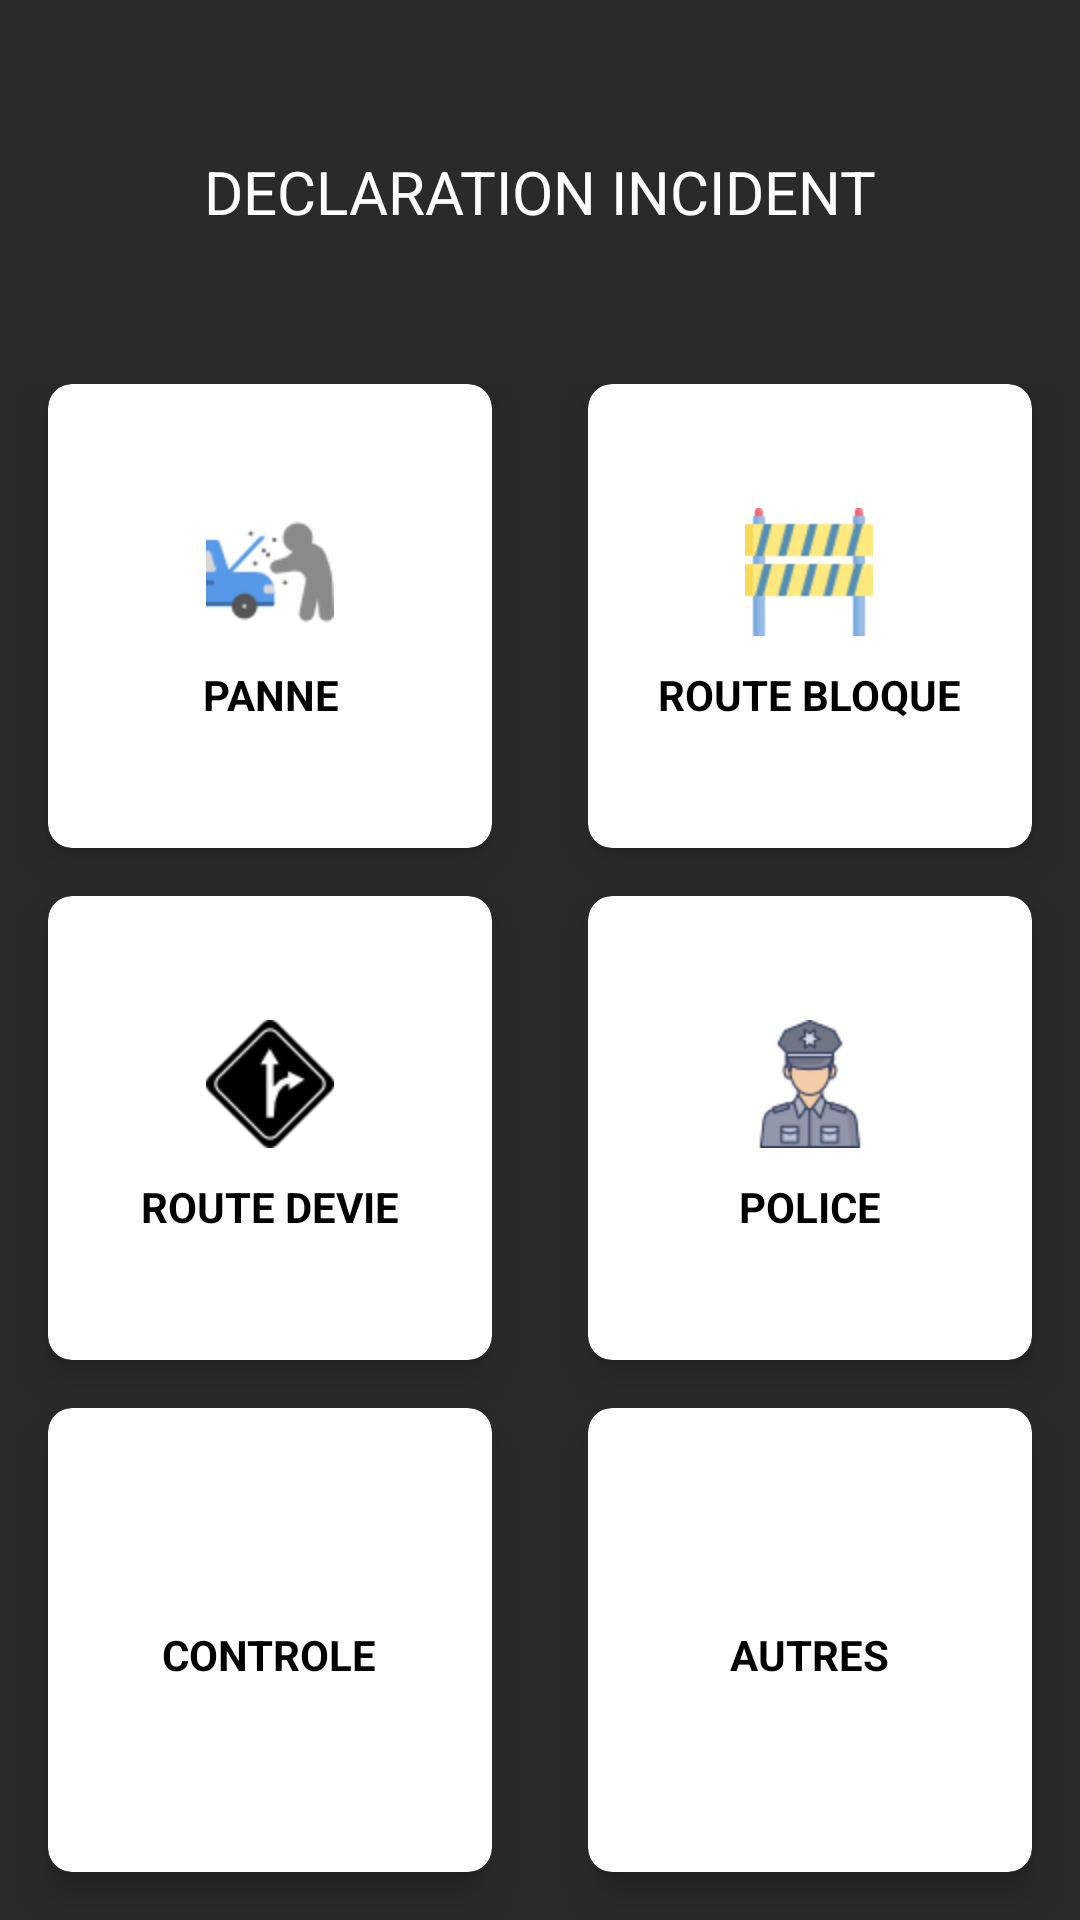

Produce the Android XML layout that renders to this screen, including the resource entries it uses.
<!-- AndroidManifest.xml: application theme Theme.Cppbus -->
<!-- res/layout/fragment_incident_lite.xml -->
<?xml version="1.0" encoding="utf-8"?>
<RelativeLayout xmlns:android="http://schemas.android.com/apk/res/android"
    xmlns:app="http://schemas.android.com/apk/res-auto"
    xmlns:tools="http://schemas.android.com/tools"
    android:layout_width="match_parent"
    android:layout_height="match_parent"
    >
    <LinearLayout
        android:orientation="vertical"
        android:background="@color/background_fragment_conversation"
        android:weightSum="10"
        android:layout_width="match_parent"
        android:layout_height="match_parent">

        <RelativeLayout
            android:layout_weight="2"
            android:layout_width="match_parent"
            android:layout_height="0dp">

            <TextView
                android:id="@+id/textGrid"
                android:text="DECLARATION INCIDENT"
                android:textSize="20sp"
                android:textColor="@android:color/white"
                android:layout_centerInParent="true"
                android:layout_width="wrap_content"
                android:layout_height="wrap_content" />

        </RelativeLayout>

        <GridLayout
            android:id="@+id/mainGrid"
            android:layout_width="match_parent"
            android:layout_height="0dp"
            android:layout_weight="8"
            android:alignmentMode="alignMargins"
            android:columnCount="2"
            android:columnOrderPreserved="false"
            android:padding="0dp"
            android:rowCount="4">

            

            
            <androidx.cardview.widget.CardView
                android:id="@+id/addIncidentPanne"
                android:layout_width="0dp"
                android:layout_height="0dp"
                android:layout_rowWeight="1"
                android:layout_columnWeight="1"
                android:layout_marginLeft="16dp"
                android:layout_marginRight="16dp"
                android:layout_marginBottom="16dp"
                app:cardCornerRadius="8dp"
                app:cardElevation="8dp">

                <LinearLayout
                    android:layout_width="wrap_content"
                    android:layout_height="wrap_content"
                    android:layout_gravity="center_horizontal|center_vertical"
                    android:orientation="vertical">

                    <ImageView
                        android:layout_width="wrap_content"
                        android:layout_height="wrap_content"
                        android:layout_gravity="center_horizontal"
                        android:src="@mipmap/panne"
                        android:id="@+id/imageHistory"/>

                    <TextView
                        android:layout_width="wrap_content"
                        android:layout_height="wrap_content"
                        android:text="PANNE"
                        android:textAlignment="center"
                        android:textColor="@android:color/black"
                        android:layout_marginTop="10dp"
                        android:textStyle="bold"
                        android:id="@+id/historyText"/>

                </LinearLayout>

            </androidx.cardview.widget.CardView>

            
            <androidx.cardview.widget.CardView
                android:id="@+id/addIncidentRouteBloquee"
                android:layout_width="0dp"
                android:layout_height="0dp"
                android:layout_rowWeight="1"
                android:layout_columnWeight="1"
                android:layout_marginLeft="16dp"
                android:layout_marginRight="16dp"
                android:layout_marginBottom="16dp"
                app:cardCornerRadius="8dp"
                app:cardElevation="8dp">

                <LinearLayout
                    android:layout_width="wrap_content"

                    android:layout_height="wrap_content"
                    android:layout_gravity="center_horizontal|center_vertical"
                    android:orientation="vertical">

                    <ImageView
                        android:layout_width="wrap_content"
                        android:layout_height="wrap_content"
                        android:layout_gravity="center_horizontal"
                        android:src="@mipmap/route_baree" />

                    <TextView
                        android:layout_width="wrap_content"
                        android:layout_height="wrap_content"
                        android:text="ROUTE BLOQUE"
                        android:textAlignment="center"
                        android:textColor="@android:color/black"
                        android:layout_marginTop="10dp"
                        android:textStyle="bold" />

                </LinearLayout>

            </androidx.cardview.widget.CardView>


            

            
            <androidx.cardview.widget.CardView
                android:id="@+id/addIncidentDeviee"
                android:layout_width="0dp"
                android:layout_height="0dp"
                android:layout_rowWeight="1"
                android:layout_columnWeight="1"
                android:layout_marginLeft="16dp"
                android:layout_marginRight="16dp"
                android:layout_marginBottom="16dp"
                app:cardCornerRadius="8dp"
                app:cardElevation="8dp">

                <LinearLayout
                    android:layout_width="wrap_content"

                    android:layout_height="wrap_content"
                    android:layout_gravity="center_horizontal|center_vertical"
                    android:orientation="vertical">

                    <ImageView
                        android:layout_width="wrap_content"
                        android:layout_height="wrap_content"
                        android:layout_gravity="center_horizontal"
                        android:src="@mipmap/route_deviee" />

                    <TextView
                        android:id="@+id/textViewSyncCaisse"
                        android:layout_width="wrap_content"
                        android:layout_height="wrap_content"
                        android:text="ROUTE DEVIE"
                        android:textAlignment="center"
                        android:textColor="@android:color/black"
                        android:layout_marginTop="10dp"
                        android:textStyle="bold" />

                </LinearLayout>

            </androidx.cardview.widget.CardView>

            
            <androidx.cardview.widget.CardView
                android:id="@+id/addIncidentPolice"
                android:layout_width="0dp"
                android:layout_height="0dp"
                android:layout_rowWeight="1"
                android:layout_columnWeight="1"
                android:layout_marginLeft="16dp"
                android:layout_marginRight="16dp"
                android:layout_marginBottom="16dp"
                app:cardCornerRadius="8dp"
                app:cardElevation="8dp">

                <LinearLayout
                    android:layout_width="wrap_content"

                    android:layout_height="wrap_content"
                    android:layout_gravity="center_horizontal|center_vertical"
                    android:orientation="vertical">

                    <ImageView
                        android:layout_width="wrap_content"
                        android:layout_height="wrap_content"
                        android:layout_gravity="center_horizontal"
                        android:src="@mipmap/police" />

                    <TextView
                        android:layout_width="wrap_content"
                        android:layout_height="wrap_content"
                        android:text="POLICE"
                        android:textAlignment="center"
                        android:textColor="@android:color/black"
                        android:layout_marginTop="10dp"
                        android:textStyle="bold" />

                </LinearLayout>

            </androidx.cardview.widget.CardView>


            

            
            <androidx.cardview.widget.CardView
                android:id="@+id/addIncidentControlTicket"
                android:layout_width="0dp"
                android:layout_height="0dp"
                android:layout_rowWeight="1"
                android:layout_columnWeight="1"
                android:layout_marginLeft="16dp"
                android:layout_marginRight="16dp"
                android:layout_marginBottom="16dp"
                app:cardCornerRadius="8dp"
                app:cardElevation="8dp">

                <LinearLayout
                    android:layout_width="wrap_content"

                    android:layout_height="wrap_content"
                    android:layout_gravity="center_horizontal|center_vertical"
                    android:orientation="vertical">

                    <ImageView
                        android:layout_width="wrap_content"
                        android:layout_height="wrap_content"
                        android:layout_gravity="center_horizontal"
                        android:src="@mipmap/incident_control" />

                    <TextView
                        android:layout_width="wrap_content"
                        android:layout_height="wrap_content"
                        android:text="CONTROLE"
                        android:textAlignment="center"
                        android:textColor="@android:color/black"
                        android:textStyle="bold"
                        android:layout_marginTop="10dp"/>

                </LinearLayout>

            </androidx.cardview.widget.CardView>

            
            <androidx.cardview.widget.CardView
                android:id="@+id/addIncidentOther"
                android:layout_width="0dp"
                android:layout_height="0dp"
                android:layout_rowWeight="1"
                android:layout_columnWeight="1"
                android:layout_marginLeft="16dp"
                android:layout_marginRight="16dp"
                android:layout_marginBottom="16dp"
                app:cardCornerRadius="8dp"
                app:cardElevation="8dp">

                <LinearLayout
                    android:layout_width="wrap_content"
                    android:layout_height="wrap_content"
                    android:layout_gravity="center_horizontal|center_vertical"
                    android:orientation="vertical">

                    <ImageView
                        android:layout_width="wrap_content"
                        android:layout_height="wrap_content"
                        android:layout_gravity="center_horizontal"
                        android:src="@mipmap/others" />

                    <TextView
                        android:layout_width="wrap_content"
                        android:layout_height="wrap_content"
                        android:text="AUTRES"
                        android:textAlignment="center"
                        android:textColor="@android:color/black"
                        android:textStyle="bold"
                        android:layout_marginTop="10dp"/>

                </LinearLayout>

            </androidx.cardview.widget.CardView>


        </GridLayout>

    </LinearLayout>

</RelativeLayout>
<!-- resources referenced by this layout -->
<resources>
  <color name="background_fragment_conversation">#2b2a2a</color>
  <!-- mipmap panne: png bitmap (mipmap-hdpi, 2671 bytes) -->
  <!-- mipmap police: png bitmap (mipmap-hdpi, 4213 bytes) -->
  <!-- mipmap route_baree: png bitmap (mipmap-hdpi, 1435 bytes) -->
  <!-- mipmap route_deviee: png bitmap (mipmap-hdpi, 1021 bytes) -->
  <style name="Theme.Cppbus" parent="Theme.MaterialComponents.DayNight.DarkActionBar">
          
          <item name="colorPrimary">@color/cpp_red</item>
          <item name="colorPrimaryVariant">@color/cpp_red_variant</item>
          <item name="colorOnPrimary">@color/white</item>
          
          <item name="colorSecondary">@color/cpp_red</item>
          <item name="colorSecondaryVariant">@color/cpp_red_variant</item>
          <item name="colorOnSecondary">@color/black</item>
          
          <item name="android:statusBarColor" tools:targetApi="l">?attr/colorPrimaryVariant</item>
          
      </style>
  <color name="cpp_red">#e1040c</color>
  <color name="cpp_red_variant">#b8040a</color>
  <color name="white">#FFFFFFFF</color>
  <color name="black">#FF000000</color>
</resources>
